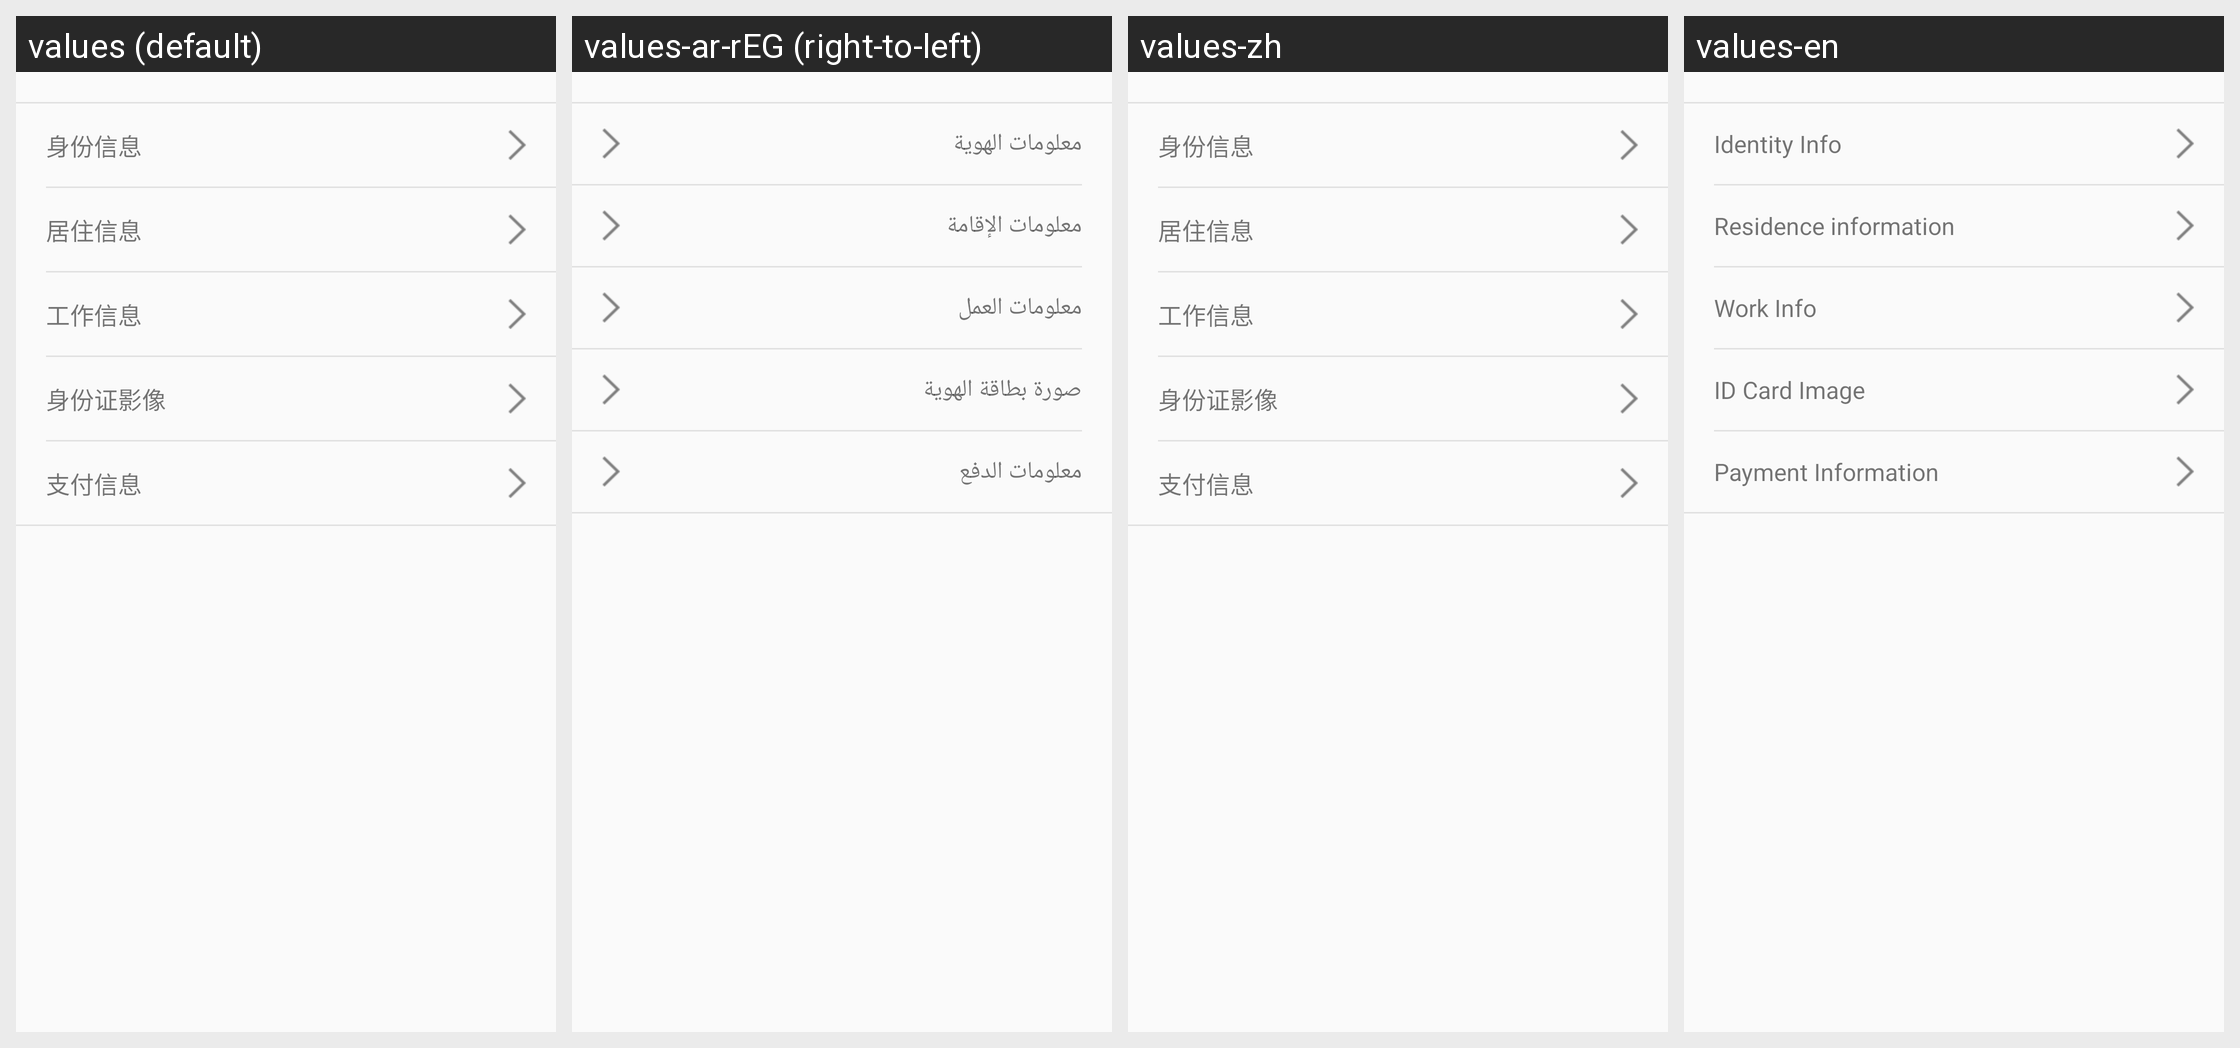

Locale-by-locale string values for the Android screen shown in this grid:
Android screen res/layout/activity_userinfo.xml rendered under 4 locales, left to right: values (default), values-ar-rEG (right-to-left), values-zh, values-en. Device: Nexus 5 (rendered at 1080×1920; each locale shown at half size, 540×960, under a caption strip naming it); theme Theme.AppCompat.Light.NoActionBar.
Strings drawn on this screen, with the default value and each locale's value (text and hints the layout hard-codes, and strings that could not be matched under every locale, appear in the picture but are not listed):

info_idcard
  values: 身份信息
  values-ar-rEG: معلومات الهوية
  values-zh: 身份信息
  values-en: Identity Info

info_address
  values: 居住信息
  values-ar-rEG: معلومات الإقامة
  values-zh: 居住信息
  values-en: Residence information

info_job
  values: 工作信息
  values-ar-rEG: معلومات العمل
  values-zh: 工作信息
  values-en: Work Info

info_idcardimage
  values: 身份证影像
  values-ar-rEG: صورة بطاقة الهوية
  values-zh: 身份证影像
  values-en: ID Card Image

info_pay
  values: 支付信息
  values-ar-rEG: معلومات الدفع
  values-zh: 支付信息
  values-en: Payment Information
